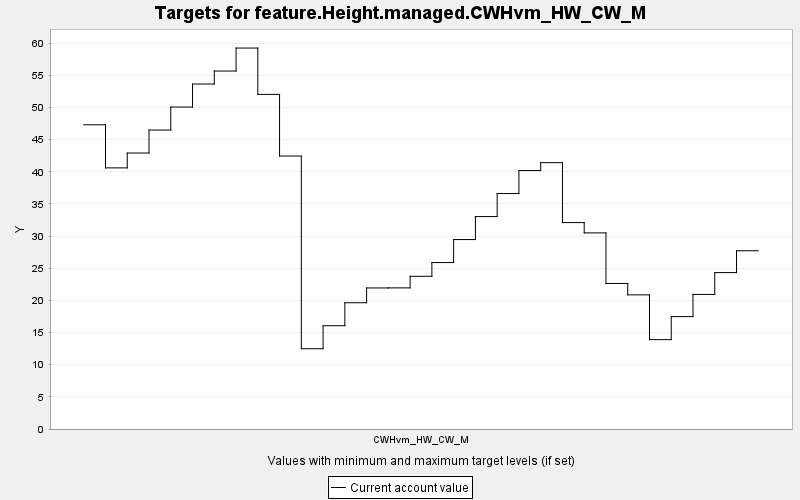

Values plotted in this chart, from the file beside it:
TARGET, PERIOD, YEAR, PERIODWIDTH, MINIMUM, MAXIMUM, MINWEIGHT, MAXWEIGHT, CURRENT, SUMMARY
feature.Height.managed.CWHvm_HW_CW_M, 0, 0, 10.0, 0.0, 10000, 1.0, 1.0, 47.32, 0.0
feature.Height.managed.CWHvm_HW_CW_M, 1, 10, 10.0, 0.0, 10000, 1.0, 1.0, 40.62, 0.0
feature.Height.managed.CWHvm_HW_CW_M, 2, 20, 10.0, 0.0, 10000, 1.0, 1.0, 42.93, 0.0
feature.Height.managed.CWHvm_HW_CW_M, 3, 30, 10.0, 0.0, 10000, 1.0, 1.0, 46.5, 0.0
feature.Height.managed.CWHvm_HW_CW_M, 4, 40, 10.0, 0.0, 10000, 1.0, 1.0, 50.08, 0.0
feature.Height.managed.CWHvm_HW_CW_M, 5, 50, 10.0, 0.0, 10000, 1.0, 1.0, 53.66, 0.0
feature.Height.managed.CWHvm_HW_CW_M, 6, 60, 10.0, 0.0, 10000, 1.0, 1.0, 55.68, 0.0
feature.Height.managed.CWHvm_HW_CW_M, 7, 70, 10.0, 0.0, 10000, 1.0, 1.0, 59.25, 0.0
feature.Height.managed.CWHvm_HW_CW_M, 8, 80, 10.0, 0.0, 10000, 1.0, 1.0, 52.04, 0.0
feature.Height.managed.CWHvm_HW_CW_M, 9, 90, 10.0, 0.0, 10000, 1.0, 1.0, 42.46, 0.0
feature.Height.managed.CWHvm_HW_CW_M, 10, 100, 10.0, 0.0, 10000, 1.0, 1.0, 12.48, 0.0
feature.Height.managed.CWHvm_HW_CW_M, 11, 110, 10.0, 0.0, 10000, 1.0, 1.0, 16.06, 0.0
feature.Height.managed.CWHvm_HW_CW_M, 12, 120, 10.0, 0.0, 10000, 1.0, 1.0, 19.64, 0.0
feature.Height.managed.CWHvm_HW_CW_M, 13, 130, 10.0, 0.0, 10000, 1.0, 1.0, 21.94, 0.0
feature.Height.managed.CWHvm_HW_CW_M, 14, 140, 10.0, 0.0, 10000, 1.0, 1.0, 21.95, 0.0
feature.Height.managed.CWHvm_HW_CW_M, 15, 150, 10.0, 0.0, 10000, 1.0, 1.0, 23.75, 0.0
feature.Height.managed.CWHvm_HW_CW_M, 16, 160, 10.0, 0.0, 10000, 1.0, 1.0, 25.89, 0.0
feature.Height.managed.CWHvm_HW_CW_M, 17, 170, 10.0, 0.0, 10000, 1.0, 1.0, 29.47, 0.0
feature.Height.managed.CWHvm_HW_CW_M, 18, 180, 10.0, 0.0, 10000, 1.0, 1.0, 33.04, 0.0
feature.Height.managed.CWHvm_HW_CW_M, 19, 190, 10.0, 0.0, 10000, 1.0, 1.0, 36.62, 0.0
feature.Height.managed.CWHvm_HW_CW_M, 20, 200, 10.0, 0.0, 10000, 1.0, 1.0, 40.2, 0.0
feature.Height.managed.CWHvm_HW_CW_M, 21, 210, 10.0, 0.0, 10000, 1.0, 1.0, 41.43, 0.0
feature.Height.managed.CWHvm_HW_CW_M, 22, 220, 10.0, 0.0, 10000, 1.0, 1.0, 32.11, 0.0
feature.Height.managed.CWHvm_HW_CW_M, 23, 230, 10.0, 0.0, 10000, 1.0, 1.0, 30.5, 0.0
feature.Height.managed.CWHvm_HW_CW_M, 24, 240, 10.0, 0.0, 10000, 1.0, 1.0, 22.64, 0.0
feature.Height.managed.CWHvm_HW_CW_M, 25, 250, 10.0, 0.0, 10000, 1.0, 1.0, 20.87, 0.0
feature.Height.managed.CWHvm_HW_CW_M, 26, 260, 10.0, 0.0, 10000, 1.0, 1.0, 13.9, 0.0
feature.Height.managed.CWHvm_HW_CW_M, 27, 270, 10.0, 0.0, 10000, 1.0, 1.0, 17.48, 0.0
feature.Height.managed.CWHvm_HW_CW_M, 28, 280, 10.0, 0.0, 10000, 1.0, 1.0, 20.93, 0.0
feature.Height.managed.CWHvm_HW_CW_M, 29, 290, 10.0, 0.0, 10000, 1.0, 1.0, 24.33, 0.0
feature.Height.managed.CWHvm_HW_CW_M, 30, 300, 10.0, 0.0, 10000, 1.0, 1.0, 27.73, 0.0
